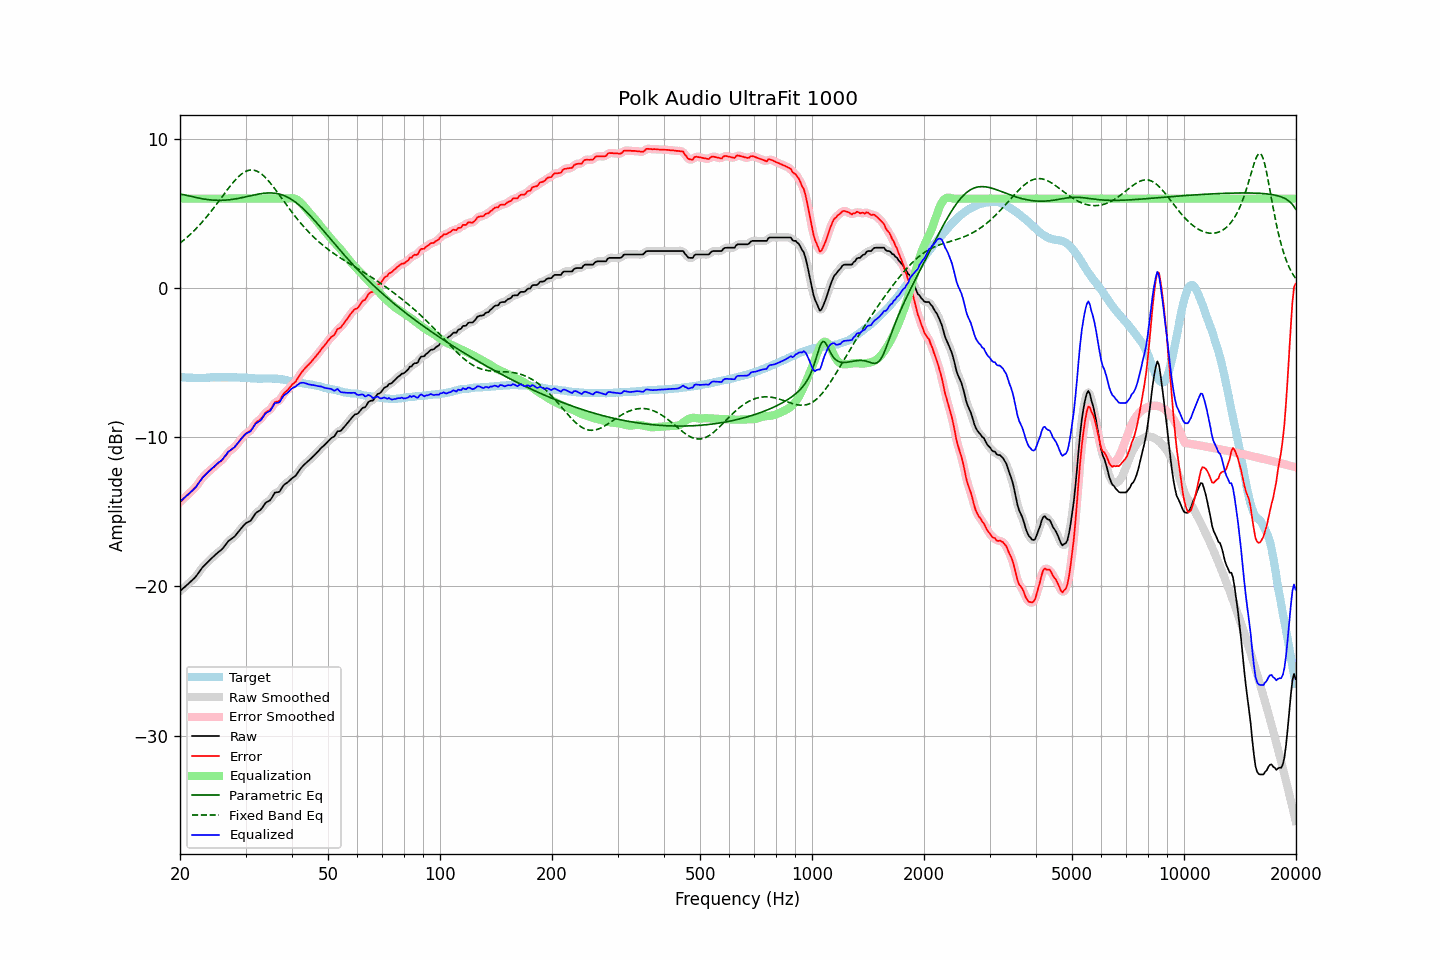

Values plotted in this chart, from the file beside it:
frequency, raw, error, smoothed, error_smoothed, equalization, parametric_eq, fixed_band_eq, equalized_raw, equalized_smoothed, target
20.00, -20.31, -14.35, -20.31, -14.35, 6.00, 6.31, 3.02, -14.31, -14.31, -5.96
20.20, -20.22, -14.25, -20.22, -14.25, 6.00, 6.29, 3.10, -14.22, -14.22, -5.97
20.40, -20.12, -14.14, -20.13, -14.14, 6.00, 6.27, 3.19, -14.12, -14.13, -5.98
20.61, -20.03, -14.05, -20.03, -14.04, 6.00, 6.25, 3.28, -14.03, -14.03, -5.98
20.81, -19.93, -13.93, -19.94, -13.94, 6.00, 6.22, 3.37, -13.93, -13.94, -6.00
21.02, -19.84, -13.84, -19.84, -13.84, 6.00, 6.20, 3.47, -13.84, -13.84, -6.00
21.23, -19.74, -13.74, -19.74, -13.73, 6.00, 6.17, 3.56, -13.74, -13.74, -6.00
21.44, -19.64, -13.64, -19.65, -13.64, 6.00, 6.15, 3.67, -13.64, -13.65, -6.00
21.66, -19.54, -13.53, -19.55, -13.53, 6.00, 6.12, 3.77, -13.54, -13.55, -6.01
21.87, -19.44, -13.43, -19.44, -13.42, 6.00, 6.10, 3.88, -13.44, -13.44, -6.01
22.09, -19.32, -13.31, -19.31, -13.30, 6.00, 6.08, 3.98, -13.32, -13.31, -6.01
22.31, -19.17, -13.16, -19.17, -13.16, 6.00, 6.05, 4.10, -13.17, -13.17, -6.01
22.54, -19.02, -13.00, -19.02, -13.00, 6.00, 6.03, 4.21, -13.02, -13.02, -6.02
22.76, -18.87, -12.86, -18.87, -12.85, 6.00, 6.01, 4.33, -12.87, -12.87, -6.01
22.99, -18.72, -12.71, -18.73, -12.72, 6.00, 5.99, 4.45, -12.72, -12.73, -6.01
23.22, -18.61, -12.60, -18.61, -12.60, 6.00, 5.97, 4.58, -12.61, -12.61, -6.01
23.45, -18.50, -12.49, -18.50, -12.49, 6.00, 5.96, 4.70, -12.50, -12.50, -6.01
23.69, -18.39, -12.39, -18.39, -12.38, 6.00, 5.94, 4.83, -12.39, -12.39, -6.00
23.92, -18.28, -12.28, -18.28, -12.29, 6.00, 5.93, 4.97, -12.28, -12.28, -6.00
24.16, -18.18, -12.20, -18.18, -12.20, 6.00, 5.91, 5.10, -12.18, -12.18, -5.98
24.40, -18.08, -12.11, -18.08, -12.10, 6.00, 5.91, 5.24, -12.08, -12.08, -5.97
24.65, -17.98, -12.01, -17.98, -12.00, 6.00, 5.90, 5.38, -11.98, -11.98, -5.97
24.89, -17.87, -11.90, -17.88, -11.90, 6.00, 5.89, 5.52, -11.87, -11.88, -5.97
25.14, -17.78, -11.80, -17.78, -11.80, 6.00, 5.89, 5.66, -11.78, -11.78, -5.98
25.39, -17.69, -11.71, -17.70, -11.72, 6.00, 5.89, 5.81, -11.69, -11.70, -5.98
25.65, -17.61, -11.64, -17.61, -11.63, 6.00, 5.89, 5.95, -11.61, -11.61, -5.97
25.91, -17.52, -11.55, -17.51, -11.54, 6.00, 5.89, 6.10, -11.52, -11.51, -5.97
26.16, -17.40, -11.43, -17.40, -11.43, 6.00, 5.89, 6.24, -11.40, -11.40, -5.97
26.43, -17.26, -11.29, -17.26, -11.29, 6.00, 5.90, 6.39, -11.26, -11.26, -5.97
26.69, -17.12, -11.15, -17.12, -11.14, 6.00, 5.91, 6.53, -11.12, -11.12, -5.97
26.96, -16.97, -11.00, -16.99, -11.02, 6.00, 5.92, 6.67, -10.97, -10.99, -5.97
27.23, -16.89, -10.91, -16.89, -10.91, 6.00, 5.93, 6.81, -10.89, -10.89, -5.98
27.50, -16.81, -10.83, -16.81, -10.83, 6.00, 5.94, 6.95, -10.81, -10.81, -5.98
27.77, -16.73, -10.75, -16.73, -10.75, 6.00, 5.96, 7.08, -10.73, -10.73, -5.98
28.05, -16.65, -10.67, -16.63, -10.65, 6.00, 5.97, 7.20, -10.65, -10.63, -5.98
28.33, -16.51, -10.53, -16.52, -10.53, 6.00, 5.99, 7.32, -10.51, -10.52, -5.98
28.62, -16.38, -10.39, -16.39, -10.40, 6.00, 6.01, 7.43, -10.38, -10.39, -5.99
28.90, -16.25, -10.26, -16.25, -10.26, 6.00, 6.03, 7.53, -10.25, -10.25, -5.99
29.19, -16.12, -10.12, -16.12, -10.12, 6.00, 6.05, 7.63, -10.12, -10.12, -6.00
29.48, -15.99, -9.99, -15.99, -9.98, 6.00, 6.08, 7.71, -9.99, -9.99, -6.00
29.78, -15.86, -9.85, -15.87, -9.86, 6.00, 6.10, 7.78, -9.86, -9.87, -6.01
30.08, -15.76, -9.76, -15.77, -9.76, 6.00, 6.12, 7.83, -9.76, -9.77, -6.00
30.38, -15.70, -9.68, -15.71, -9.69, 6.00, 6.15, 7.88, -9.70, -9.71, -6.02
30.68, -15.65, -9.62, -15.65, -9.62, 6.00, 6.17, 7.91, -9.65, -9.65, -6.03
30.99, -15.59, -9.55, -15.57, -9.52, 6.00, 6.20, 7.92, -9.59, -9.57, -6.04
31.30, -15.43, -9.39, -15.43, -9.39, 6.00, 6.22, 7.92, -9.43, -9.43, -6.04
31.61, -15.27, -9.23, -15.27, -9.22, 6.00, 6.25, 7.91, -9.27, -9.27, -6.04
31.93, -15.11, -9.04, -15.13, -9.07, 6.00, 6.27, 7.88, -9.11, -9.13, -6.06
32.24, -15.01, -8.95, -15.02, -8.96, 6.00, 6.29, 7.83, -9.01, -9.02, -6.06
32.57, -14.95, -8.88, -14.95, -8.87, 6.00, 6.31, 7.78, -8.95, -8.95, -6.07
32.89, -14.88, -8.81, -14.86, -8.79, 6.00, 6.33, 7.71, -8.88, -8.86, -6.07
33.22, -14.75, -8.68, -14.74, -8.67, 6.00, 6.34, 7.63, -8.75, -8.74, -6.07
33.55, -14.59, -8.53, -14.59, -8.53, 6.00, 6.36, 7.53, -8.59, -8.59, -6.06
33.89, -14.43, -8.38, -14.45, -8.39, 6.00, 6.37, 7.43, -8.43, -8.45, -6.05
34.23, -14.34, -8.28, -14.36, -8.30, 6.00, 6.38, 7.32, -8.34, -8.36, -6.06
34.57, -14.29, -8.23, -14.29, -8.23, 6.00, 6.38, 7.20, -8.29, -8.29, -6.06
34.92, -14.23, -8.17, -14.21, -8.14, 6.00, 6.38, 7.07, -8.23, -8.21, -6.06
35.27, -14.08, -8.03, -14.06, -8.00, 6.00, 6.38, 6.94, -8.08, -8.06, -6.05
35.62, -13.90, -7.83, -13.90, -7.84, 6.00, 6.37, 6.80, -7.90, -7.90, -6.07
35.97, -13.71, -7.65, -13.77, -7.70, 6.00, 6.36, 6.66, -7.71, -7.77, -6.06
... 635 more rows
